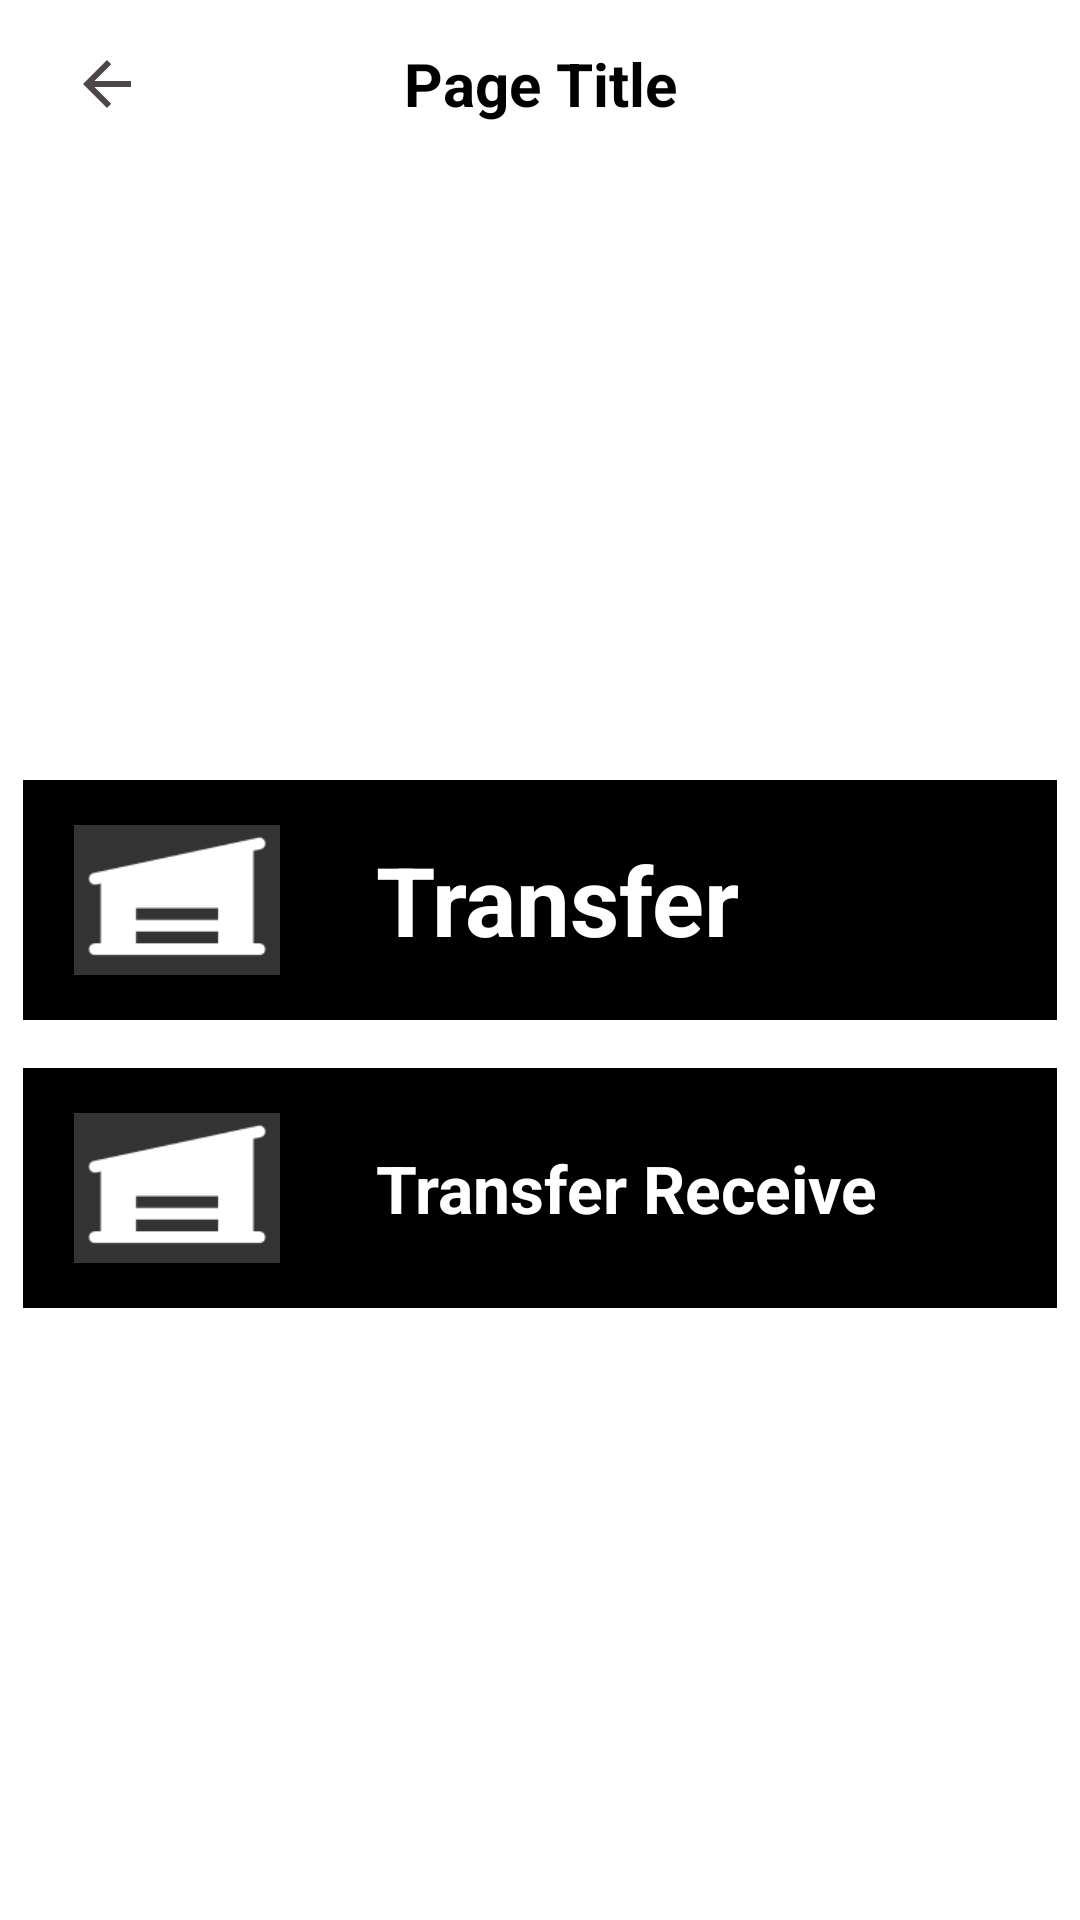

This screen was rendered from an Android layout file. Write that file and the resources it references.
<!-- AndroidManifest.xml: application theme Theme.RFID -->
<!-- res/layout/activity_choose_transfer_option.xml -->
<?xml version="1.0" encoding="utf-8"?>
<LinearLayout
    xmlns:android="http://schemas.android.com/apk/res/android"
    xmlns:app="http://schemas.android.com/apk/res-auto"
    xmlns:tools="http://schemas.android.com/tools"
    android:layout_width="match_parent"
    android:orientation="vertical"
    android:padding="@dimen/_16sdp"
    android:background="@color/white"
    android:layout_height="match_parent"
    tools:context=".view.ChooseOptionActivity">

    <include

        layout="@layout/custom_toolbar"
        android:id="@+id/custom_toolbar"/>

    <LinearLayout
        android:gravity="center"
        android:layout_width="match_parent"
        android:layout_height="match_parent"
        android:orientation="vertical">
        <LinearLayout
            android:gravity="center"
            android:layout_gravity="center"
            android:id="@+id/ll_transfer"
            android:orientation="horizontal"
            android:background="@color/black"
            android:layout_width="match_parent"
            android:layout_height="80dp"
            android:layout_margin="8dp">

            <ImageView
                android:background="@drawable/edittext_round_back"
                android:padding="10dp"
                android:backgroundTint="@color/black"
                android:src="@drawable/new_entry"
                android:layout_margin="5dp"
                android:layout_weight=".6"
                android:layout_width="0dp"
                android:layout_gravity="center"
                android:layout_height="match_parent">

            </ImageView>

            <TextView

                android:layout_margin="5dp"
                android:textSize="32sp"
                android:textStyle="bold"
                android:padding="10dp"
                android:textColor="@color/white"
                android:text="Transfer"
                android:background="@color/black"
                android:gravity="center_vertical"
                android:layout_width="0dp"
                android:layout_height="match_parent"
                android:layout_weight="1.5">

            </TextView>

        </LinearLayout>

        <LinearLayout
            android:id="@+id/ll_transfer_receive"
            android:orientation="horizontal"
            android:background="@color/black"
            android:layout_width="match_parent"
            android:gravity="center"
            android:layout_height="80dp"
            android:layout_margin="8dp">

            <ImageView
                android:background="@drawable/edittext_round_back"
                android:padding="10dp"
                android:backgroundTint="@color/black"
                android:src="@drawable/new_entry"
                android:layout_margin="5dp"
                android:layout_weight=".6"
                android:layout_width="0dp"
                android:layout_height="match_parent">

            </ImageView>

            <TextView

                android:layout_margin="5dp"
                android:textSize="22sp"
                android:textStyle="bold"
                android:padding="10dp"
                android:textColor="@color/white"
                android:text="Transfer Receive"
                android:background="@color/black"
                android:gravity="center_vertical"
                android:layout_width="0dp"
                android:layout_height="match_parent"
                android:layout_weight="1.5">

            </TextView>

        </LinearLayout>

    </LinearLayout>

</LinearLayout>
<!-- res/layout/custom_toolbar.xml (included above) -->
<?xml version="1.0" encoding="utf-8"?>
<androidx.appcompat.widget.Toolbar xmlns:android="http://schemas.android.com/apk/res/android"
    android:id="@+id/custom_toolbar"
    android:layout_width="match_parent"
    android:layout_height="?attr/actionBarSize"
    android:background="@color/white"
    android:theme="?attr/actionBarTheme">

    <ImageButton
        android:id="@+id/img_back"
        android:layout_width="wrap_content"
        android:layout_height="wrap_content"
        android:src="@drawable/ic_back"
        android:background="?attr/selectableItemBackground"

        android:layout_gravity="start"
        android:padding="8dp"/>

    <TextView
        android:id="@+id/toolbar_title"
        android:layout_width="wrap_content"
        android:layout_height="wrap_content"
        android:layout_gravity="center"
        android:text="Page Title"
        android:textColor="@color/black"
        android:textSize="20sp"
        android:textStyle="bold"/>

</androidx.appcompat.widget.Toolbar>
<!-- resources referenced by this layout -->
<resources>
  <color name="black">#FF000000</color>
  <color name="white">#FFFFFFFF</color>
  <!-- drawable edittext_round_back (drawable) -->
  <?xml version="1.0" encoding="utf-8"?>
  <shape xmlns:android="http://schemas.android.com/apk/res/android"
      android:shape="rectangle">
  
      <stroke
          android:color="@color/ash_dark"
          android:width="1dp"/>
      <solid android:color="@color/white" />
      <corners android:radius="5dp"/>
  
  </shape>
  <!-- drawable ic_back (drawable) -->
  <vector android:alpha="0.8" android:autoMirrored="true"
      android:height="24dp" android:tint="#211818"
      android:viewportHeight="24" android:viewportWidth="24"
      android:width="24dp" xmlns:android="http://schemas.android.com/apk/res/android">
      <path android:fillColor="@android:color/white" android:pathData="M20,11H7.83l5.59,-5.59L12,4l-8,8 8,8 1.41,-1.41L7.83,13H20v-2z"/>
  </vector>
  <!-- drawable new_entry: png bitmap (drawable-v24, 884 bytes) -->
  <style name="Theme.RFID" parent="Theme.MaterialComponents.DayNight.DarkActionBar">
          
          <item name="colorPrimary">@color/purple_500</item>
          <item name="colorPrimaryVariant">@color/purple_700</item>
          <item name="colorOnPrimary">@color/white</item>
          
          <item name="colorSecondary">@color/teal_200</item>
          <item name="colorSecondaryVariant">@color/teal_700</item>
          <item name="colorOnSecondary">@color/black</item>
          
          <item name="android:statusBarColor">?attr/colorPrimaryVariant</item>
          
      </style>
  <color name="ash_dark">#D9DAE1</color>
  <color name="purple_500">#FF6200EE</color>
  <color name="purple_700">#FF3700B3</color>
  <color name="teal_200">#FF03DAC5</color>
  <color name="teal_700">#FF018786</color>
</resources>
